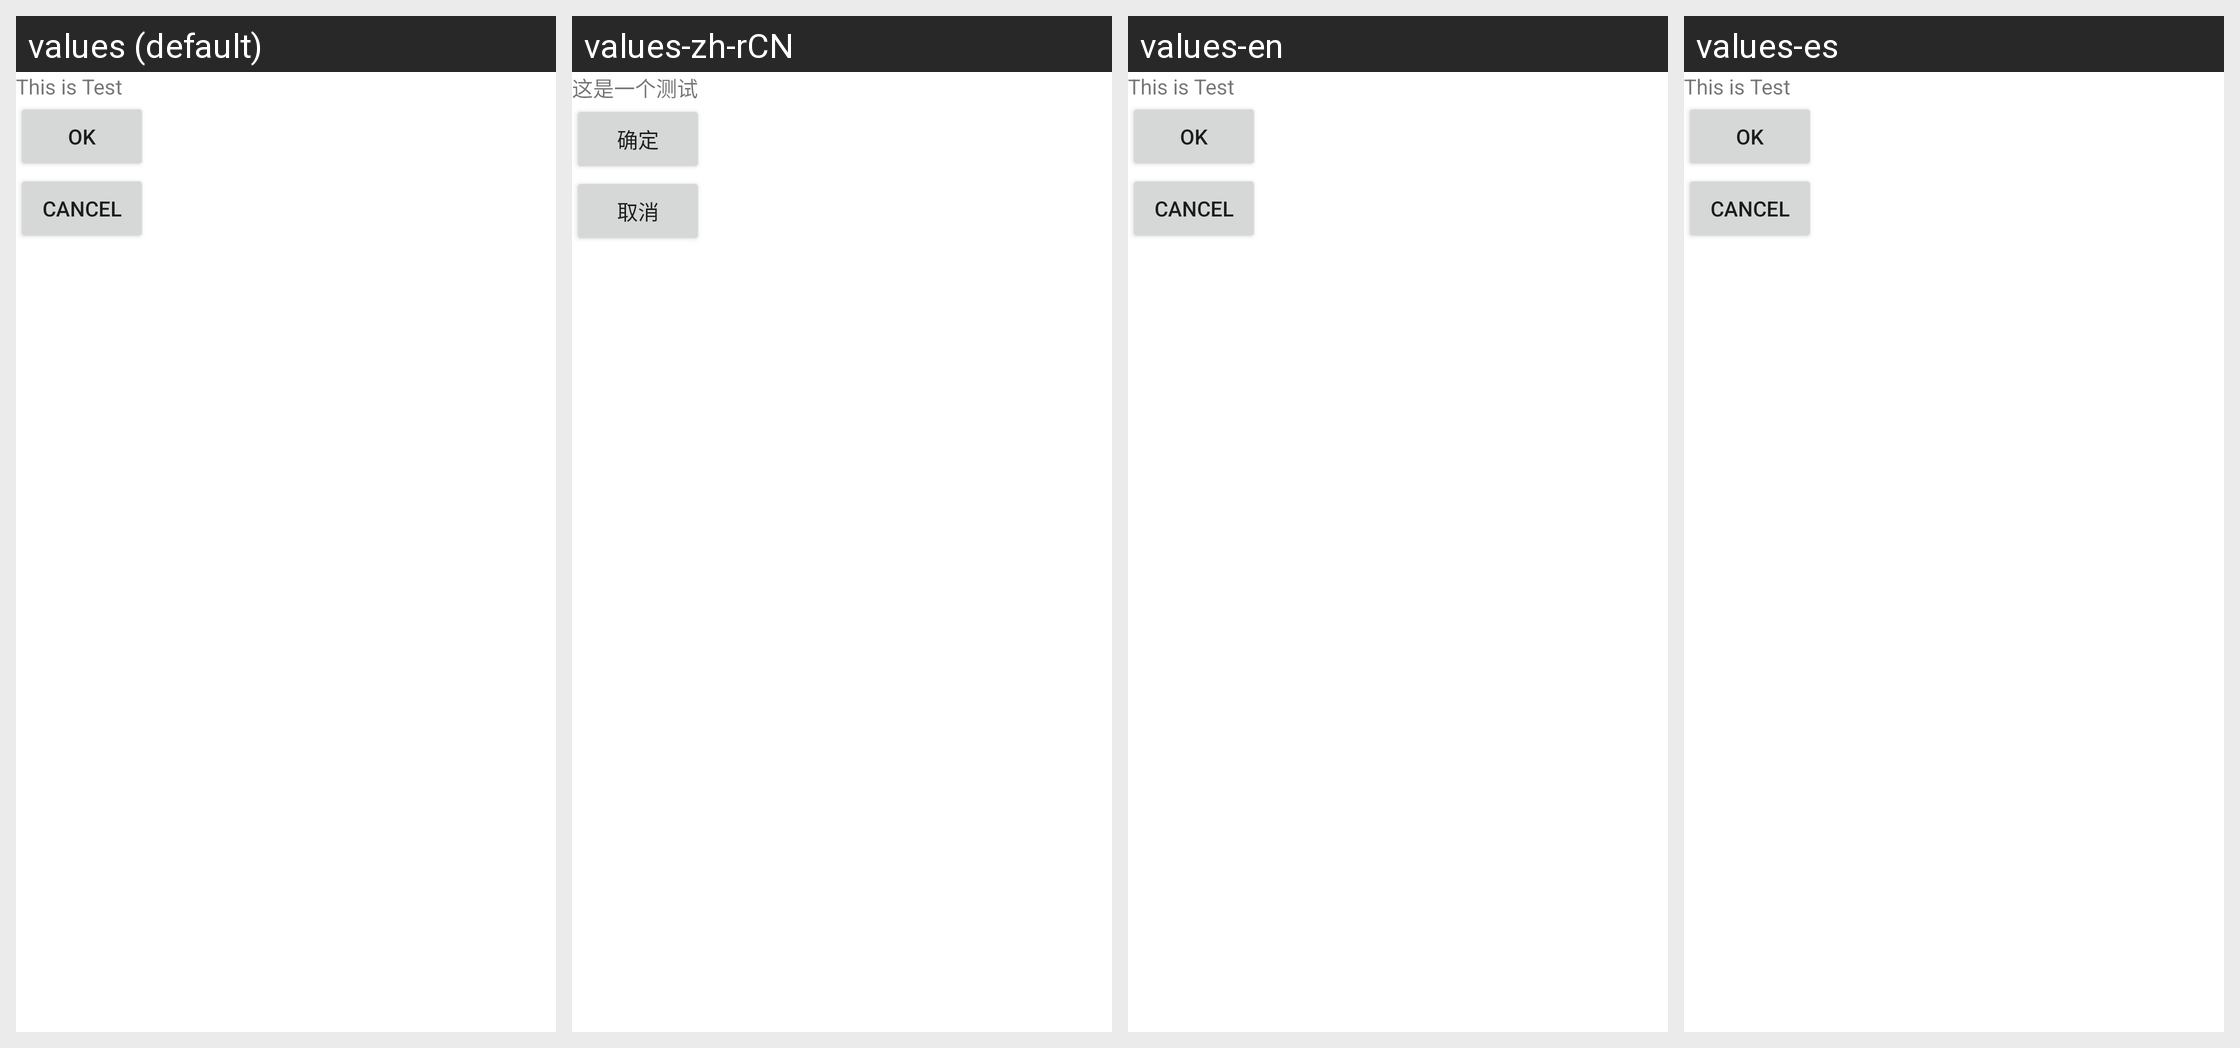

The Android screen above is rendered under several locales of the same app. Produce the string resources it draws, with the default and per-locale values.
Android screen res/layout/unit8_dialogue.xml rendered under 4 locales, left to right: values (default), values-zh-rCN, values-en, values-es. Device: Nexus 5 (rendered at 1080×1920; each locale shown at half size, 540×960, under a caption strip naming it); theme Theme.MaterialComponents.DayNight.NoActionBar.
Strings drawn on this screen, with the default value and each locale's value (text and hints the layout hard-codes, and strings that could not be matched under every locale, appear in the picture but are not listed):

this_is_Test
  values: This is Test
  values-zh-rCN: 这是一个测试
  values-en: This is Test
  values-es: This is Test  [not translated; the default value is used]

OK
  values: OK
  values-zh-rCN: 确定
  values-en: OK
  values-es: OK  [not translated; the default value is used]

Cancel
  values: Cancel
  values-zh-rCN: 取消
  values-en: Cancel
  values-es: Cancel  [not translated; the default value is used]
